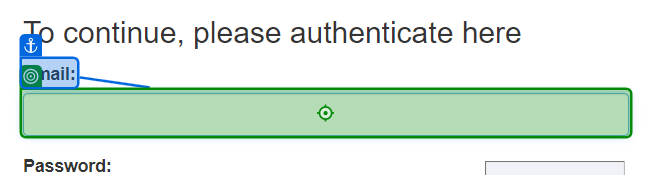
Workflow: LoginToAcmeWebsite

Step 1: type [UserName] into 'Email'

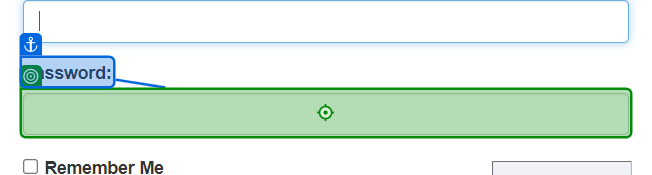
Step 2: type [password]